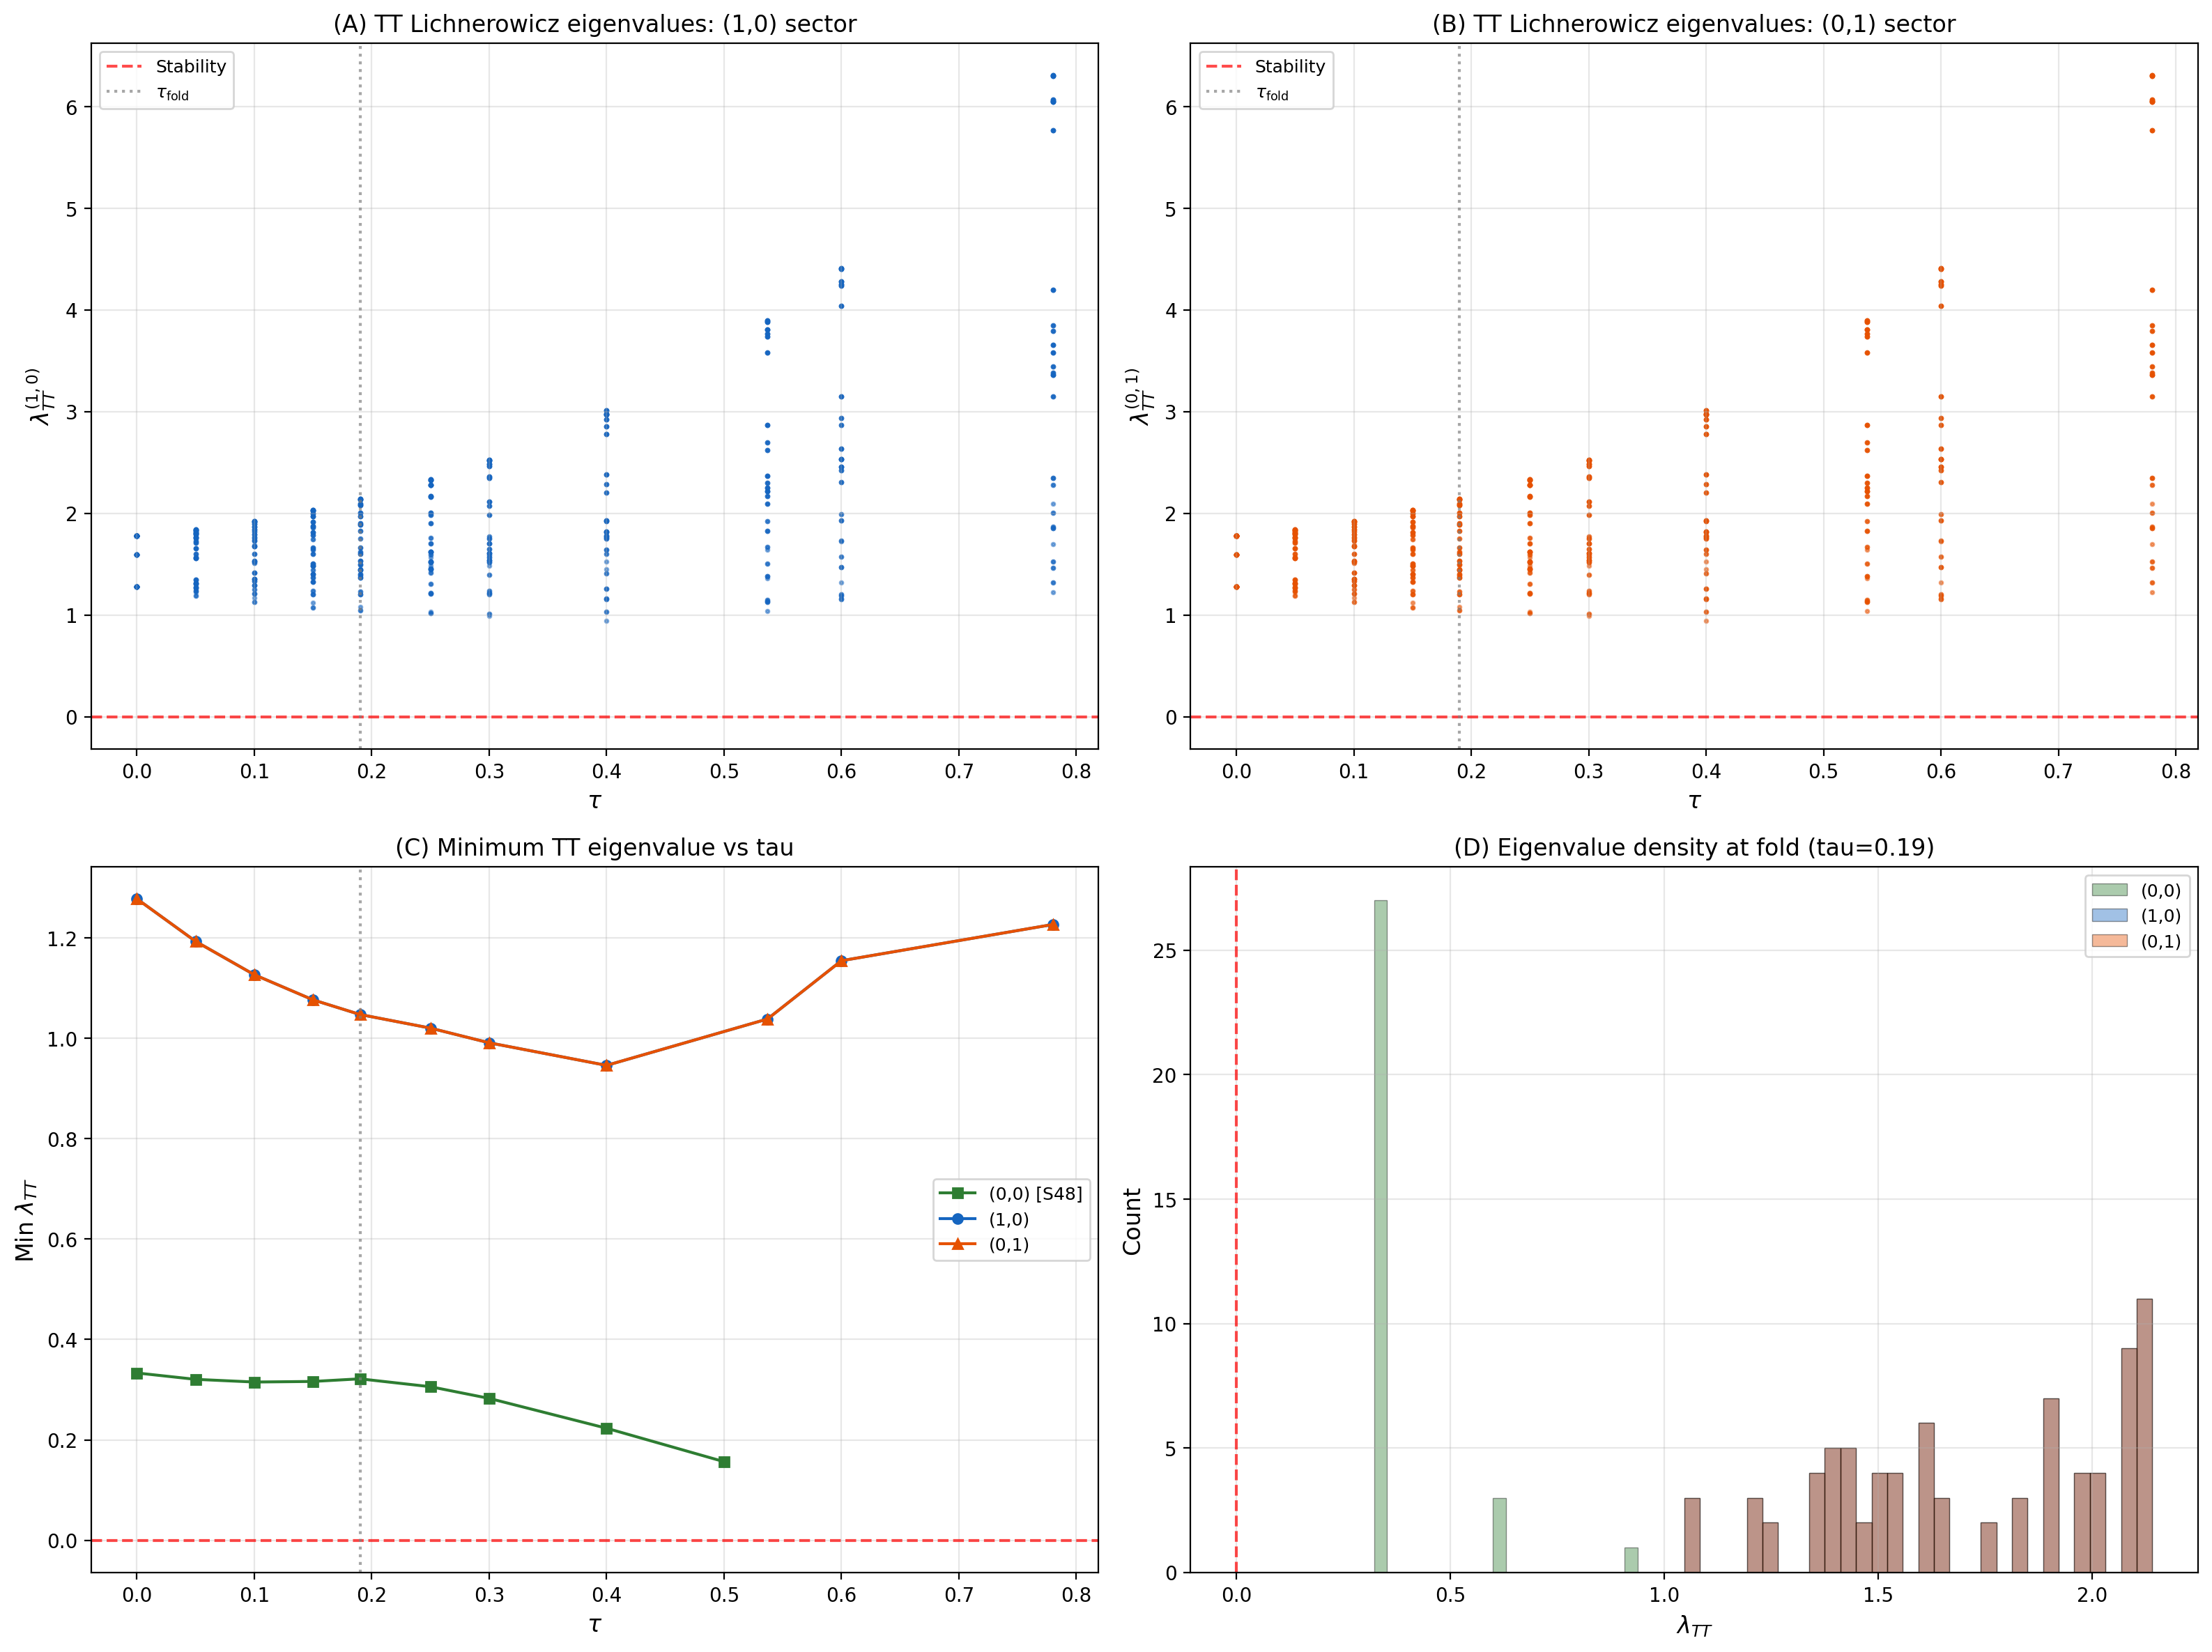

The script that saved this image:
#!/usr/bin/env python3
"""
S49 NON-LI-TT-49: Lichnerowicz on Non-Left-Invariant TT 2-Tensors
====================================================================

Extends S48 TT-LICH-48 from the singlet (0,0) Peter-Weyl sector to
non-left-invariant modes in the (1,0) and (0,1) representations.

Mathematical framework:

    In the (p,q) Peter-Weyl sector, symmetric 2-tensors h_{ab}(g) have
    components that are functions on SU(3) lying in the irreducible
    representation V_{(p,q)}^*.

    The Lichnerowicz operator on TT symmetric 2-tensors:

        Delta_L h = nabla^* nabla h - 2 R_{acbd} h^{cd} + 2 R_{(a}^c h_{b)c}

    The rough Laplacian nabla^* nabla on S^2(T*M) in the (p,q) sector is
    NOT simply the scalar Casimir times identity on the tensor factor.
    The covariant derivative mixes the representation and tensor indices:

        (nabla_{e_a} h)_{bc} = rho_ON[a](h_{bc}) - Gamma^d_{ab} h_{dc} - Gamma^d_{ac} h_{bd}

    where rho_ON[a] acts on the V_{(p,q)}^* coefficient of h_{bc}.

    The rough Laplacian is:
        nabla^* nabla = -sum_a (nabla_{e_a}^2 - nabla_{nabla_{e_a} e_a})

    For the singlet (0,0), rho_ON[a] = 0 and this reduces to the purely
    algebraic operator computed in S48.

    For (1,0) with d=3, the total space is 3 x 36 = 108 dimensional
    (before TT projection). After TT projection, we expect ~3 x 27 = 81
    TT modes (the exact count depends on the transversality constraints).

Gate: NON-LI-TT-49
    PASS: first negative eigenvalue at tau > tau_fold
    INFO: first negative within 0.02 of fold
    FAIL: negative eigenvalue before fold

Output:
    - s49_non_li_tt.npz
    - s49_non_li_tt.png

Author: Spectral-Geometer (Session 49)
Date: 2026-03-17
"""

import numpy as np
import matplotlib
matplotlib.use('Agg')
import matplotlib.pyplot as plt
import sys
import os
import time

sys.path.insert(0, os.path.dirname(os.path.abspath(__file__)))
from dirac_spectrum import (
    su3_generators,
    compute_structure_constants,
    compute_killing_form,
    jensen_metric,
    orthonormal_frame,
    frame_structure_constants,
    connection_coefficients,
    get_irrep,
    U1_IDX,
    SU2_IDX,
    C2_IDX,
)
from s47_curvature_anatomy import compute_riemann_tensor_ON
from canonical_constants import tau_fold

DIM = 8  # dim(su(3)) (local)
N_SYM = DIM * (DIM + 1) // 2  # = 36 symmetric 2-tensor components


# =============================================================================
# MODULE 1: SYMMETRIC 2-TENSOR BASIS (same as S48)
# =============================================================================

def sym2_basis():
    """
    Construct an orthonormal basis for symmetric 2-tensors in R^8.

    Returns:
        basis: list of (8,8) numpy arrays
        labels: list of (a,b) index pairs
    """
    basis = []
    labels = []
    for a in range(DIM):
        for b in range(a, DIM):
            e = np.zeros((DIM, DIM), dtype=np.float64)
            if a == b:
                e[a, a] = 1.0
            else:
                e[a, b] = 1.0 / np.sqrt(2.0)
                e[b, a] = 1.0 / np.sqrt(2.0)
            basis.append(e)
            labels.append((a, b))
    return basis, labels


# =============================================================================
# MODULE 2: COVARIANT DERIVATIVE ON S^2(T*M) in (p,q) SECTOR
# =============================================================================

def build_nabla_a_sym2(rho_ON, Gamma, d_rep, n=DIM):
    """
    Build the covariant derivative nabla_{e_a} acting on S^2(T*M) in a
    Peter-Weyl sector of dimension d_rep.

    The space is V_{(p,q)} tensor S^2(R^n), with total dimension d_rep * N_SYM.
    We use the index convention:
        component (I, alpha) where I=0..N_SYM-1 indexes the symmetric tensor
        basis element and alpha=0..d_rep-1 indexes the representation.

    Flattened index: k = I * d_rep + alpha

    (nabla_{e_a} h)_{bc} = rho_ON[a](h_{bc}) - Gamma^d_{ab} h_{dc} - Gamma^d_{ac} h_{bd}

    In the sym2 basis e^{(I)}_{bc}, a tensor h = sum_I h_I e^{(I)} where h_I in V_{(p,q)}.
    The covariant derivative becomes:

    <e^{(J)}, nabla_{e_a} (h_I e^{(I)})> = h_I * <e^{(J)}, nabla_{e_a} e^{(I)}>_tensor
                                            + rho_ON[a](h_I) * <e^{(J)}, e^{(I)}>

    The first term involves the connection acting on tensor indices:
        (conn_a)_{J,I} = <e^{(J)}, nabla_{e_a}^{tensor} e^{(I)}>

    where nabla_{e_a}^{tensor} e^{(I)}_{bc} = -Gamma^d_{ab} e^{(I)}_{dc} - Gamma^d_{ac} e^{(I)}_{bd}

    The second term is rho_ON[a] on the diagonal blocks.

    So the full nabla_{e_a} on V x S^2 is:
        nabla_a[J*d + beta, I*d + alpha] = conn_a[J,I] * delta_{alpha,beta}
                                          + delta_{J,I} * rho_ON[a][beta, alpha]

    Args:
        rho_ON: list of n matrices (d_rep x d_rep), representation in ON frame
        Gamma: (n,n,n) connection coefficients Gamma[c,a,b]
        d_rep: dimension of the representation
        n: Lie algebra dimension

    Returns:
        nabla_list: list of n matrices, each (N_SYM*d_rep, N_SYM*d_rep)
    """
    basis, labels = sym2_basis()

    # Precompute connection action on tensor basis: conn_a[J, I]
    # nabla_{e_a}^{tensor} e^{(I)}_{bc} = -sum_d Gamma^d_{ab} e^{(I)}_{dc}
    #                                      -sum_d Gamma^d_{ac} e^{(I)}_{bd}
    conn_a_mats = []
    for a in range(n):
        conn = np.zeros((N_SYM, N_SYM), dtype=np.float64)
        for I in range(N_SYM):
            # Compute nabla_{e_a}^{tensor} e^{(I)}
            nab_eI = np.zeros((n, n), dtype=np.float64)
            for b in range(n):
                for c in range(n):
                    for d in range(n):
                        nab_eI[b, c] -= Gamma[d, a, b] * basis[I][d, c]
                        nab_eI[b, c] -= Gamma[d, a, c] * basis[I][b, d]
            # Project onto basis
            for J in range(N_SYM):
                conn[J, I] = np.sum(basis[J] * nab_eI)
        conn_a_mats.append(conn)

    dim_total = N_SYM * d_rep
    Id_d = np.eye(d_rep, dtype=complex)

    nabla_list = []
    for a in range(n):
        mat = np.zeros((dim_total, dim_total), dtype=complex)
        for I in range(N_SYM):
            for J in range(N_SYM):
                # Connection term: conn_a[J,I] * Id_d
                if abs(conn_a_mats[a][J, I]) > 1e-15:
                    mat[J*d_rep:(J+1)*d_rep, I*d_rep:(I+1)*d_rep] += (
                        conn_a_mats[a][J, I] * Id_d
                    )
            # Representation term: rho_ON[a] on diagonal block (I,I)
            mat[I*d_rep:(I+1)*d_rep, I*d_rep:(I+1)*d_rep] += rho_ON[a]

        nabla_list.append(mat)

    return nabla_list


def build_rough_laplacian(nabla_list, Gamma, d_rep, n=DIM):
    """
    Compute the rough Laplacian nabla^* nabla on S^2(T*M) in (p,q) sector.

    nabla^* nabla = -sum_a (nabla_{e_a}^2 - nabla_{nabla_{e_a} e_a})
                  = -sum_a nabla_{e_a}^2 + sum_{a,c} Gamma^c_{aa} nabla_{e_c}
    """
    dim_total = N_SYM * d_rep

    # Divergence vector
    div = np.zeros(n, dtype=np.float64)
    for c in range(n):
        for a in range(n):
            div[c] += Gamma[c, a, a]

    # Rough Laplacian
    rough = np.zeros((dim_total, dim_total), dtype=complex)
    for a in range(n):
        rough -= nabla_list[a] @ nabla_list[a]
    for c in range(n):
        if abs(div[c]) > 1e-15:
            rough += div[c] * nabla_list[c]

    return rough


# =============================================================================
# MODULE 3: CURVATURE ENDOMORPHISM ON S^2(T*M)
# =============================================================================

def curvature_endomorphism_sym2(Riem, Ric, d_rep, n=DIM):
    """
    Build the curvature endomorphism -2 R_{acbd} h^{cd} + 2 R_{(a}^c h_{b)c}
    on V_{(p,q)} tensor S^2(R^n).

    This acts only on the tensor factor S^2(R^n) and is identity on V_{(p,q)}.
    It is the same algebraic operator as in S48, tensored with Id on the rep space.

    Returns:
        curv_endo: (N_SYM*d_rep, N_SYM*d_rep) matrix
    """
    basis, labels = sym2_basis()
    Id_d = np.eye(d_rep, dtype=complex)
    dim_total = N_SYM * d_rep

    # First build the N_SYM x N_SYM curvature endomorphism on S^2(R^n)
    L_curv = np.zeros((N_SYM, N_SYM), dtype=np.float64)

    for J in range(N_SYM):
        eJ = basis[J]
        # (Delta_L^{curv} eJ)_{ab} = -2 R_{acbd} eJ_{cd} + Ric_{ac} eJ_{cb} + Ric_{bc} eJ_{ca}
        DL_eJ = np.zeros((n, n), dtype=np.float64)

        # Term 1: -2 R_{acbd} eJ_{cd}
        DL_eJ += -2.0 * np.einsum('acbd,cd->ab', Riem, eJ)

        # Term 2: Ric @ eJ + eJ @ Ric
        DL_eJ += Ric @ eJ + eJ @ Ric

        for I in range(N_SYM):
            L_curv[I, J] = np.sum(basis[I] * DL_eJ)

    # Tensor with Id_d: L_curv tensor Id_d
    curv_endo = np.zeros((dim_total, dim_total), dtype=complex)
    for I in range(N_SYM):
        for J in range(N_SYM):
            if abs(L_curv[I, J]) > 1e-15:
                curv_endo[I*d_rep:(I+1)*d_rep, J*d_rep:(J+1)*d_rep] = (
                    L_curv[I, J] * Id_d
                )

    return curv_endo


# =============================================================================
# MODULE 4: TT PROJECTION IN (p,q) SECTOR
# =============================================================================

def tt_projector_pq(rho_ON, Gamma, d_rep, n=DIM):
    """
    Construct TT projection for S^2(T*M) in the (p,q) Peter-Weyl sector.

    TT conditions:
        1. Trace-free: g^{ab} h_{ab} = 0
        2. Transverse: nabla^a h_{ab} = 0

    For the (p,q) sector, both conditions involve the representation action.

    Trace constraint: sum_a h_{aa} = 0 in the tensor sense.
    In our basis, the trace is: T_I = tr(e^{(I)}) / sqrt(8).
    This gives one constraint per V-component, so d_rep constraints total.
    Actually: the trace constraint is sum_I T_I h_I = 0 where h_I in V.
    This is T_I * Id acting on the vector (h_0, ..., h_{N_SYM-1}).

    Transverse constraint: (div h)_b = sum_a (nabla_{e_a} h)_{ab} = 0.
    This gives n*d_rep constraints.

    Total constraints: (1 + n) * d_rep = 9 * d_rep.
    Total space: N_SYM * d_rep = 36 * d_rep.
    Expected TT dim: (36 - 9) * d_rep = 27 * d_rep (if all constraints independent).

    But for the (p,q) sector, some transversality constraints may be linearly
    dependent on the trace constraint, just as in the (0,0) case where we get
    31 instead of 27 TT modes.

    Returns:
        P_TT: projector (dim_total, dim_total)
        n_tt: dimension of TT subspace
        V_TT: (dim_total, n_tt) basis for TT subspace
    """
    basis, labels = sym2_basis()
    dim_total = N_SYM * d_rep
    Id_d = np.eye(d_rep, dtype=complex)

    # --- Trace constraint ---
    # In the full space, the trace direction on tensor factor is T_I = tr(e^{(I)}) / ||T||.
    # Constraint: sum_I T_I * h_I = 0 where h_I in V_{d_rep}.
    # This is d_rep scalar constraints: for each alpha, sum_I T_I h_{I,alpha} = 0.
    # In matrix form: C_trace is (d_rep, dim_total) where
    #   C_trace[alpha, I*d_rep + beta] = T_I * delta_{alpha, beta}

    T_I = np.zeros(N_SYM, dtype=np.float64)
    for I in range(N_SYM):
        T_I[I] = np.trace(basis[I])
    T_norm = np.linalg.norm(T_I)
    T_I /= T_norm

    C_trace = np.zeros((d_rep, dim_total), dtype=complex)
    for alpha in range(d_rep):
        for I in range(N_SYM):
            C_trace[alpha, I*d_rep + alpha] = T_I[I]

    # --- Transversality constraint ---
    # (div h)_b = sum_a (nabla_{e_a} h)_{ab}
    # For left-invariant tensor h in (0,0), this reduces to algebraic divergence.
    # For general (p,q), we need the full nabla.
    #
    # (nabla_{e_a} h)_{ab} involves:
    #   rho_ON[a](h_{ab}) - sum_d Gamma^d_{aa} h_{db} - sum_d Gamma^d_{ab} h_{ad}
    #
    # Summing over a: (div h)_b = sum_a rho_ON[a](h_{ab})
    #                             - sum_{a,d} Gamma^d_{aa} h_{db}
    #                             - sum_{a,d} Gamma^d_{ab} h_{ad}
    #
    # In our basis expansion h = sum_I h_I e^{(I)}, the divergence gives
    # n * d_rep constraints.

    # Build divergence operator using the nabla matrices
    # Alternative: compute directly from components

    # Method: compute the divergence matrix D: (n*d_rep, N_SYM*d_rep)
    # (div h)_{b, alpha} = D[(b, alpha), (I, beta)] * h_{I, beta}

    D = np.zeros((n * d_rep, dim_total), dtype=complex)

    for I in range(N_SYM):
        eI = basis[I]
        for b in range(n):
            # Compute (div eI)_b from connection (tensor part)
            # and rho_ON (representation part)
            tensor_div_b = 0.0  # (local)
            for a in range(n):
                for d in range(n):
                    tensor_div_b -= Gamma[d, a, a] * eI[d, b]
                    tensor_div_b -= Gamma[d, a, b] * eI[a, d]

            # Representation part: sum_a rho_ON[a](h_{ab})
            # = sum_a rho_ON[a] * eI[a, b]
            rep_part = np.zeros((d_rep, d_rep), dtype=complex)
            for a in range(n):
                if abs(eI[a, b]) > 1e-15:
                    rep_part += eI[a, b] * rho_ON[a]

            for alpha in range(d_rep):
                for beta in range(d_rep):
                    D[b*d_rep + alpha, I*d_rep + beta] = (
                        tensor_div_b * (1.0 if alpha == beta else 0.0)
                        + rep_part[alpha, beta]
                    )

    # Combine constraints
    C = np.vstack([C_trace, D])

    # TT subspace = null space of C
    U, S_vals, Vt = np.linalg.svd(C, full_matrices=True)
    tol = 1e-10 * S_vals[0] if len(S_vals) > 0 else 1e-10  # (local)
    rank_C = np.sum(S_vals > tol)
    n_tt = dim_total - rank_C

    V_TT = Vt[rank_C:].conj().T  # (dim_total, n_tt)

    return n_tt, V_TT


# =============================================================================
# MODULE 5: FULL LICHNEROWICZ IN (p,q) SECTOR
# =============================================================================

def compute_lichnerowicz_pq(tau, p, q, gens, f_abc):
    """
    Compute the Lichnerowicz operator on TT 2-tensors in the (p,q)
    Peter-Weyl sector at Jensen deformation parameter tau.

    Returns dict with eigenvalues and metadata.
    """
    t0 = time.time()

    # Infrastructure
    B_ab = compute_killing_form(f_abc)
    g_s = jensen_metric(B_ab, tau)
    E = orthonormal_frame(g_s)
    ft = frame_structure_constants(f_abc, E)
    Gamma = connection_coefficients(ft)

    # Riemann and Ricci
    R_abcf = compute_riemann_tensor_ON(ft, Gamma)
    Riem = R_abcf.copy()  # In ON frame, lowering is trivial
    Ric = np.einsum('abca->bc', R_abcf)
    R_scalar = np.trace(Ric)

    # Get representation
    rho, d_rep = get_irrep(p, q, gens, f_abc)

    # ON-frame representation
    rho_ON = []
    for a in range(DIM):
        mat = np.zeros((d_rep, d_rep), dtype=complex)
        for b in range(DIM):
            if abs(E[a, b]) > 1e-15:
                mat += E[a, b] * rho[b]
        rho_ON.append(mat)

    # Build covariant derivative matrices
    nabla_list = build_nabla_a_sym2(rho_ON, Gamma, d_rep)

    # Rough Laplacian
    rough_lap = build_rough_laplacian(nabla_list, Gamma, d_rep)

    # Curvature endomorphism
    curv_endo = curvature_endomorphism_sym2(Riem, Ric, d_rep)

    # Full Lichnerowicz = rough Laplacian + curvature endomorphism
    dim_total = N_SYM * d_rep
    L_full = rough_lap + curv_endo

    # Check Hermiticity
    herm_err = np.max(np.abs(L_full - L_full.conj().T))

    # TT projection
    n_tt, V_TT = tt_projector_pq(rho_ON, Gamma, d_rep)

    if n_tt == 0:
        t1 = time.time()
        return {
            'tau': tau, 'p': p, 'q': q, 'd_rep': d_rep,
            'n_tt': 0, 'eigenvalues': np.array([]),
            'n_negative': 0, 'R_scalar': R_scalar,
            'herm_err': herm_err, 'time': t1 - t0,
        }

    # Restrict to TT subspace
    L_TT = V_TT.conj().T @ L_full @ V_TT

    # Check Hermiticity of L_TT
    herm_err_tt = np.max(np.abs(L_TT - L_TT.conj().T))

    # Hermitize
    L_TT = 0.5 * (L_TT + L_TT.conj().T)

    # Diagonalize
    eigenvalues = np.linalg.eigvalsh(L_TT)

    # Count negative
    n_negative = int(np.sum(eigenvalues < -1e-10))

    t1 = time.time()

    return {
        'tau': tau, 'p': p, 'q': q, 'd_rep': d_rep,
        'n_tt': n_tt,
        'eigenvalues': np.real(eigenvalues),
        'n_negative': n_negative,
        'R_scalar': R_scalar,
        'herm_err': herm_err,
        'herm_err_tt': herm_err_tt,
        'time': t1 - t0,
    }


# =============================================================================
# MODULE 6: VALIDATION
# =============================================================================

def validate_biinvariant_pq(gens, f_abc, p, q):
    """
    At tau=0, validate against known Casimir structure.

    For the bi-invariant metric, the Lichnerowicz on (p,q) sector should give:
    - The (0,0) algebraic eigenvalues SHIFTED by the scalar Laplacian eigenvalue.
    - Specifically, Delta_L^{(p,q)} = Delta_L^{(0,0)} tensor Id + C_2(p,q)/3 * Id tensor Id
      (the C_2/3 is the scalar Laplacian eigenvalue for the bi-invariant metric)

    But this is only true when the metric is bi-invariant, because then the connection
    is torsion-free and the rough Laplacian decomposes cleanly.

    Actually for bi-invariant: the Lichnerowicz is also bi-invariant, so on each (p,q)
    it should be (scalar Laplacian on functions) tensor Id_S2 + (0,0) Lichnerowicz tensor Id_V.
    But the scalar Laplacian is C_2/3 * Id, and it acts as a scalar on each V-component
    (by Schur's lemma, since the metric is bi-invariant).

    Wait -- actually, for bi-invariant metrics, the rough Laplacian on ANY tensor bundle
    decomposes as:
        nabla^* nabla = Delta_0 tensor Id_{fiber} + (fiber connection terms)

    The fiber connection terms for the Levi-Civita connection on a bi-invariant metric
    are NOT zero -- they involve the connection acting on the tensor indices.

    The correct statement is: for bi-invariant metrics, the Lichnerowicz eigenvalues
    in the (p,q) sector equal those in the (0,0) sector PLUS C_2(p,q)/3.

    This is because on a bi-invariant metric the connection is (1/2)[X,Y], so
    nabla^* nabla on tensors splits into:
        nabla^* nabla = (scalar rough Lap) + (algebraic connection terms)

    The scalar rough Lap on (p,q) is C_2(p,q)/3 times identity.
    The algebraic connection terms are the same as in (0,0).
    """
    result_0 = compute_lichnerowicz_pq(0.0, 0, 0, gens, f_abc)
    result_pq = compute_lichnerowicz_pq(0.0, p, q, gens, f_abc)

    C2 = (p**2 + q**2 + p*q + 3*p + 3*q) / 3.0
    scalar_lap_eig = C2 / 3.0  # bi-invariant scalar Laplacian eigenvalue

    evals_0 = np.sort(result_0['eigenvalues'])
    evals_pq = np.sort(result_pq['eigenvalues'])

    # For bi-invariant metric, each (0,0) eigenvalue lambda should appear
    # d_rep times in (p,q) as lambda + C_2/3.
    # So the (p,q) eigenvalues should be:
    # {lambda_i + C_2/3 : lambda_i in (0,0) eigenvalues, each with d_rep multiplicity}
    expected = np.sort(np.repeat(evals_0 + scalar_lap_eig, result_pq['d_rep']))

    # The TT count might differ
    n_tt_0 = result_0['n_tt']
    n_tt_pq = result_pq['n_tt']

    return {
        'evals_0': evals_0,
        'evals_pq': evals_pq,
        'expected': expected,
        'scalar_lap_shift': scalar_lap_eig,
        'C2': C2,
        'd_rep': result_pq['d_rep'],
        'n_tt_0': n_tt_0,
        'n_tt_pq': n_tt_pq,
    }


# =============================================================================
# MAIN
# =============================================================================

def main():
    print("=" * 78)
    print("  S49 NON-LI-TT-49: Lichnerowicz on Non-Left-Invariant TT 2-Tensors")
    print("  Jensen-Deformed SU(3), Peter-Weyl sectors (1,0) and (0,1)")
    print("=" * 78)

    gens = su3_generators()
    f_abc = compute_structure_constants(gens)

    # Tau scan values (matching S48 + additional points near/beyond fold)
    tau_values = np.array([0.00, 0.05, 0.10, 0.15, 0.19, 0.25, 0.30, 0.40,
                           0.537, 0.60, 0.78])

    # Sectors to compute
    sectors = [(1, 0), (0, 1)]

    # =========================================================================
    # VALIDATION AT TAU = 0
    # =========================================================================
    print(f"\n{'='*78}")
    print("  VALIDATION: tau = 0 (bi-invariant metric)")
    print(f"{'='*78}")

    for p, q in sectors:
        val = validate_biinvariant_pq(gens, f_abc, p, q)
        print(f"\n  Sector ({p},{q}): d_rep = {val['d_rep']}")
        print(f"    C_2({p},{q}) = {val['C2']:.6f}")
        print(f"    Scalar Laplacian shift = C_2/3 = {val['scalar_lap_shift']:.6f}")
        print(f"    n_TT(0,0) = {val['n_tt_0']}, n_TT({p},{q}) = {val['n_tt_pq']}")
        print(f"    (0,0) eigenvalue range: [{val['evals_0'].min():.6f}, {val['evals_0'].max():.6f}]")
        print(f"    ({p},{q}) eigenvalue range: [{val['evals_pq'].min():.6f}, {val['evals_pq'].max():.6f}]")
        print(f"    Expected shift range: [{val['evals_0'].min() + val['scalar_lap_shift']:.6f}, "
              f"{val['evals_0'].max() + val['scalar_lap_shift']:.6f}]")

        # Check if actual matches expected (may not be exact due to TT count differences)
        if len(val['evals_pq']) == len(val['expected']):
            max_err = np.max(np.abs(val['evals_pq'] - val['expected']))
            print(f"    Max deviation from shifted (0,0): {max_err:.2e}")
            if max_err < 1e-8:
                print(f"    VALIDATION PASS: exact Casimir shift confirmed")
            else:
                print(f"    NOTE: deviation detected (cross-terms in rough Laplacian)")
        else:
            print(f"    NOTE: TT dimensions differ ({len(val['evals_pq'])} vs {len(val['expected'])})")
            # Compare min/max instead
            min_shift_err = abs(val['evals_pq'].min() - (val['evals_0'].min() + val['scalar_lap_shift']))
            max_shift_err = abs(val['evals_pq'].max() - (val['evals_0'].max() + val['scalar_lap_shift']))
            print(f"    Min eigenvalue shift error: {min_shift_err:.2e}")
            print(f"    Max eigenvalue shift error: {max_shift_err:.2e}")

    # =========================================================================
    # FULL TAU SWEEP
    # =========================================================================
    all_results = {}  # (p, q, tau) -> result dict

    for p, q in sectors:
        print(f"\n{'='*78}")
        print(f"  SECTOR ({p},{q}): tau sweep")
        print(f"{'='*78}")

        for tau in tau_values:
            print(f"\n  tau = {tau:.3f} ... ", end="", flush=True)
            result = compute_lichnerowicz_pq(tau, p, q, gens, f_abc)
            all_results[(p, q, tau)] = result

            evals = result['eigenvalues']
            n_tt = result['n_tt']
            n_neg = result['n_negative']

            print(f"n_TT={n_tt}, min_ev={evals.min() if len(evals) > 0 else 'N/A':+.8f}, "
                  f"max_ev={evals.max() if len(evals) > 0 else 'N/A':+.8f}, "
                  f"n_neg={n_neg}, "
                  f"herm_err={result['herm_err']:.2e}, "
                  f"time={result['time']:.2f}s")

            if n_neg > 0:
                print(f"  *** NEGATIVE EIGENVALUES DETECTED ***")
                # Print the negative eigenvalues
                neg_evals = evals[evals < -1e-10]
                for ev in neg_evals[:5]:
                    print(f"    lambda = {ev:+.10f}")

    # =========================================================================
    # FIND CRITICAL TAU (first instability)
    # =========================================================================
    print(f"\n{'='*78}")
    print("  STABILITY ANALYSIS: searching for tau_critical")
    print(f"{'='*78}")

    tau_crit = {}
    for p, q in sectors:
        min_evals = []
        for tau in tau_values:
            result = all_results[(p, q, tau)]
            if len(result['eigenvalues']) > 0:
                min_evals.append((tau, result['eigenvalues'].min(), result['n_negative']))

        print(f"\n  Sector ({p},{q}):")
        print(f"    {'tau':>8s}  {'min_ev':>14s}  {'n_neg':>6s}")
        for tau, min_ev, n_neg in min_evals:
            marker = " *** NEGATIVE ***" if n_neg > 0 else ""
            print(f"    {tau:8.4f}  {min_ev:+14.8f}  {n_neg:6d}{marker}")

        # Find first tau with negative eigenvalue
        neg_taus = [(tau, min_ev) for tau, min_ev, n_neg in min_evals if n_neg > 0]
        if neg_taus:
            tau_crit[(p, q)] = neg_taus[0][0]
            print(f"\n    tau_critical({p},{q}) = {neg_taus[0][0]:.4f} "
                  f"(min_ev = {neg_taus[0][1]:+.8f})")
        else:
            tau_crit[(p, q)] = None
            print(f"\n    NO negative eigenvalues in scan range [0, {tau_values.max():.2f}]")

    # =========================================================================
    # COMPARISON WITH (0,0) SECTOR (S48)
    # =========================================================================
    print(f"\n{'='*78}")
    print("  COMPARISON WITH (0,0) SINGLET SECTOR (S48)")
    print(f"{'='*78}")

    # Load S48 data for comparison
    try:
        s48 = np.load(os.path.join(os.path.dirname(os.path.abspath(__file__)),
                                    's48_tt_lichnerowicz.npz'), allow_pickle=True)
        s48_evals = s48['eigenvalues']
        s48_taus = s48['tau_values']
        print(f"  S48 loaded: {len(s48_taus)} tau values, {int(s48['n_tt'][0])} TT modes (tau=0)")

        # Compare at fold
        s48_fold_idx = np.argmin(np.abs(s48_taus - tau_fold))
        s48_fold_evals = s48_evals[s48_fold_idx]
        s48_fold_evals = s48_fold_evals[~np.isnan(s48_fold_evals)]

        print(f"\n  At fold (tau={tau_fold}):")
        print(f"    (0,0): n_TT={len(s48_fold_evals)}, "
              f"min={s48_fold_evals.min():.8f}, max={s48_fold_evals.max():.8f}")

        for p, q in sectors:
            result_fold = all_results.get((p, q, tau_fold))
            if result_fold and len(result_fold['eigenvalues']) > 0:
                ev = result_fold['eigenvalues']
                print(f"    ({p},{q}): n_TT={result_fold['n_tt']}, "
                      f"min={ev.min():.8f}, max={ev.max():.8f}")
                shift = ev.min() - s48_fold_evals.min()
                print(f"    min eigenvalue shift vs (0,0): {shift:+.8f}")
    except FileNotFoundError:
        print("  S48 data not found. Skipping comparison.")

    # =========================================================================
    # GATE VERDICT
    # =========================================================================
    print(f"\n{'='*78}")
    print("  GATE NON-LI-TT-49 VERDICT")
    print(f"{'='*78}")

    any_instability = False
    instability_before_fold = False
    instability_near_fold = False

    for p, q in sectors:
        tc = tau_crit.get((p, q))
        if tc is not None:
            any_instability = True
            if tc < tau_fold - 0.02:
                instability_before_fold = True
                print(f"\n  ({p},{q}): INSTABILITY at tau={tc:.4f} < tau_fold-0.02 = {tau_fold-0.02:.2f}")
            elif tc < tau_fold + 0.02:
                instability_near_fold = True
                print(f"\n  ({p},{q}): INSTABILITY at tau={tc:.4f} NEAR fold (within 0.02)")
            else:
                print(f"\n  ({p},{q}): INSTABILITY at tau={tc:.4f} > tau_fold+0.02 = {tau_fold+0.02:.2f} (SAFE)")
        else:
            print(f"\n  ({p},{q}): ALL POSITIVE in [{tau_values.min():.2f}, {tau_values.max():.2f}]")

    if instability_before_fold:
        verdict = "FAIL"
        reason = "Negative eigenvalue before fold"
    elif instability_near_fold:
        verdict = "INFO"
        reason = "Negative eigenvalue near fold (within 0.02)"
    elif any_instability:
        verdict = "PASS"
        reason = "First instability after fold"
        tc_min = min(tc for tc in tau_crit.values() if tc is not None)
        reason += f" (tau_crit = {tc_min:.4f} > tau_fold = {tau_fold})"
    else:
        verdict = "PASS"
        reason = "All eigenvalues positive in full scan range"

    print(f"\n  VERDICT: {verdict} -- {reason}")
    print(f"\n  tau_fold = {tau_fold}")
    for p, q in sectors:
        tc = tau_crit.get((p, q))
        print(f"  tau_crit({p},{q}) = {tc if tc is not None else 'None (all positive)'}")

    # =========================================================================
    # FIGURES
    # =========================================================================
    print(f"\n{'='*78}")
    print("  GENERATING FIGURES")
    print(f"{'='*78}")

    fig, axes = plt.subplots(2, 2, figsize=(16, 12))

    # --- Panel A: Eigenvalue evolution for (1,0) ---
    ax = axes[0, 0]
    for tau_idx, tau in enumerate(tau_values):
        result = all_results.get((1, 0, tau))
        if result and len(result['eigenvalues']) > 0:
            ev = np.sort(result['eigenvalues'])
            ax.scatter([tau]*len(ev), ev, s=3, alpha=0.5, c='#1565C0')
    ax.axhline(y=0, color='red', linestyle='--', alpha=0.7, label='Stability')
    ax.axvline(x=tau_fold, color='gray', linestyle=':', alpha=0.7, label=r'$\tau_{\rm fold}$')
    ax.set_xlabel(r'$\tau$', fontsize=12)
    ax.set_ylabel(r'$\lambda_{TT}^{(1,0)}$', fontsize=12)
    ax.set_title('(A) TT Lichnerowicz eigenvalues: (1,0) sector', fontsize=12)
    ax.legend(fontsize=9)
    ax.grid(alpha=0.3)

    # --- Panel B: Eigenvalue evolution for (0,1) ---
    ax = axes[0, 1]
    for tau_idx, tau in enumerate(tau_values):
        result = all_results.get((0, 1, tau))
        if result and len(result['eigenvalues']) > 0:
            ev = np.sort(result['eigenvalues'])
            ax.scatter([tau]*len(ev), ev, s=3, alpha=0.5, c='#E65100')
    ax.axhline(y=0, color='red', linestyle='--', alpha=0.7, label='Stability')
    ax.axvline(x=tau_fold, color='gray', linestyle=':', alpha=0.7, label=r'$\tau_{\rm fold}$')
    ax.set_xlabel(r'$\tau$', fontsize=12)
    ax.set_ylabel(r'$\lambda_{TT}^{(0,1)}$', fontsize=12)
    ax.set_title('(B) TT Lichnerowicz eigenvalues: (0,1) sector', fontsize=12)
    ax.legend(fontsize=9)
    ax.grid(alpha=0.3)

    # --- Panel C: Min eigenvalue comparison ---
    ax = axes[1, 0]
    colors = {'(0,0)': '#2E7D32', '(1,0)': '#1565C0', '(0,1)': '#E65100'}
    markers = {'(0,0)': 's', '(1,0)': 'o', '(0,1)': '^'}

    # (0,0) from S48
    try:
        s48_min = []
        for i, tau in enumerate(s48_taus):
            ev = s48_evals[i]
            ev = ev[~np.isnan(ev)]
            s48_min.append(ev.min())
        ax.plot(s48_taus, s48_min, 's-', color=colors['(0,0)'], label='(0,0) [S48]',
                markersize=5, linewidth=1.5)
    except Exception:
        pass

    for p, q in sectors:
        label = f'({p},{q})'
        min_evs = []
        taus_plot = []
        for tau in tau_values:
            result = all_results.get((p, q, tau))
            if result and len(result['eigenvalues']) > 0:
                min_evs.append(result['eigenvalues'].min())
                taus_plot.append(tau)
        ax.plot(taus_plot, min_evs, f"{markers[label]}-", color=colors[label],
                label=label, markersize=5, linewidth=1.5)

    ax.axhline(y=0, color='red', linestyle='--', alpha=0.7)
    ax.axvline(x=tau_fold, color='gray', linestyle=':', alpha=0.7)
    ax.set_xlabel(r'$\tau$', fontsize=12)
    ax.set_ylabel(r'Min $\lambda_{TT}$', fontsize=12)
    ax.set_title('(C) Minimum TT eigenvalue vs tau', fontsize=12)
    ax.legend(fontsize=9)
    ax.grid(alpha=0.3)

    # --- Panel D: Eigenvalue density at fold ---
    ax = axes[1, 1]
    for p, q in [(0, 0)] + sectors:
        label = f'({p},{q})'
        if (p, q) == (0, 0):
            try:
                ev = s48_fold_evals
                ax.hist(ev, bins=20, alpha=0.4, color=colors[label], label=label,
                        edgecolor='black', linewidth=0.5)
            except Exception:
                pass
        else:
            result_fold = all_results.get((p, q, tau_fold))
            if result_fold and len(result_fold['eigenvalues']) > 0:
                ev = result_fold['eigenvalues']
                ax.hist(ev, bins=30, alpha=0.4, color=colors[label], label=label,
                        edgecolor='black', linewidth=0.5)
    ax.axvline(x=0, color='red', linestyle='--', alpha=0.7)
    ax.set_xlabel(r'$\lambda_{TT}$', fontsize=12)
    ax.set_ylabel('Count', fontsize=12)
    ax.set_title(f'(D) Eigenvalue density at fold (tau={tau_fold})', fontsize=12)
    ax.legend(fontsize=9)
    ax.grid(alpha=0.3)

    plt.tight_layout()
    fig_path = os.path.join(os.path.dirname(os.path.abspath(__file__)),
                            's49_non_li_tt.png')
    plt.savefig(fig_path, dpi=200, bbox_inches='tight')
    print(f"  Saved: {fig_path}")
    plt.close()

    # =========================================================================
    # SAVE DATA
    # =========================================================================
    npz_path = os.path.join(os.path.dirname(os.path.abspath(__file__)),
                            's49_non_li_tt.npz')

    save_dict = {
        'tau_values': tau_values,
        'tau_fold': tau_fold,
        'sectors': np.array(sectors),
        'verdict': verdict,
        'reason': reason,
    }

    for p, q in sectors:
        prefix = f'pq_{p}{q}'
        evals_list = []
        n_tt_list = []
        n_neg_list = []
        min_ev_list = []
        for tau in tau_values:
            result = all_results.get((p, q, tau))
            if result:
                evals_list.append(result['eigenvalues'])
                n_tt_list.append(result['n_tt'])
                n_neg_list.append(result['n_negative'])
                if len(result['eigenvalues']) > 0:
                    min_ev_list.append(result['eigenvalues'].min())
                else:
                    min_ev_list.append(np.nan)

        # Pad eigenvalue arrays to same length
        max_len = max(len(ev) for ev in evals_list) if evals_list else 0
        evals_array = np.full((len(tau_values), max_len), np.nan)
        for i, ev in enumerate(evals_list):
            evals_array[i, :len(ev)] = ev

        save_dict[f'{prefix}_eigenvalues'] = evals_array
        save_dict[f'{prefix}_n_tt'] = np.array(n_tt_list)
        save_dict[f'{prefix}_n_negative'] = np.array(n_neg_list)
        save_dict[f'{prefix}_min_ev'] = np.array(min_ev_list)
        save_dict[f'{prefix}_tau_crit'] = tau_crit.get((p, q), np.nan)

    np.savez(npz_path, **save_dict)
    print(f"  Saved: {npz_path}")

    # =========================================================================
    # SUMMARY
    # =========================================================================
    print(f"\n{'='*78}")
    print("  NON-LI-TT-49 SUMMARY")
    print(f"{'='*78}")
    print(f"  tau_fold = {tau_fold}")
    for p, q in sectors:
        tc = tau_crit.get((p, q))
        result_fold = all_results.get((p, q, tau_fold))
        if result_fold and len(result_fold['eigenvalues']) > 0:
            print(f"  ({p},{q}): n_TT = {result_fold['n_tt']}, "
                  f"min_ev(fold) = {result_fold['eigenvalues'].min():+.8f}, "
                  f"tau_crit = {tc if tc is not None else 'None'}")
    print(f"\n  VERDICT: {verdict} -- {reason}")


if __name__ == '__main__':
    main()
